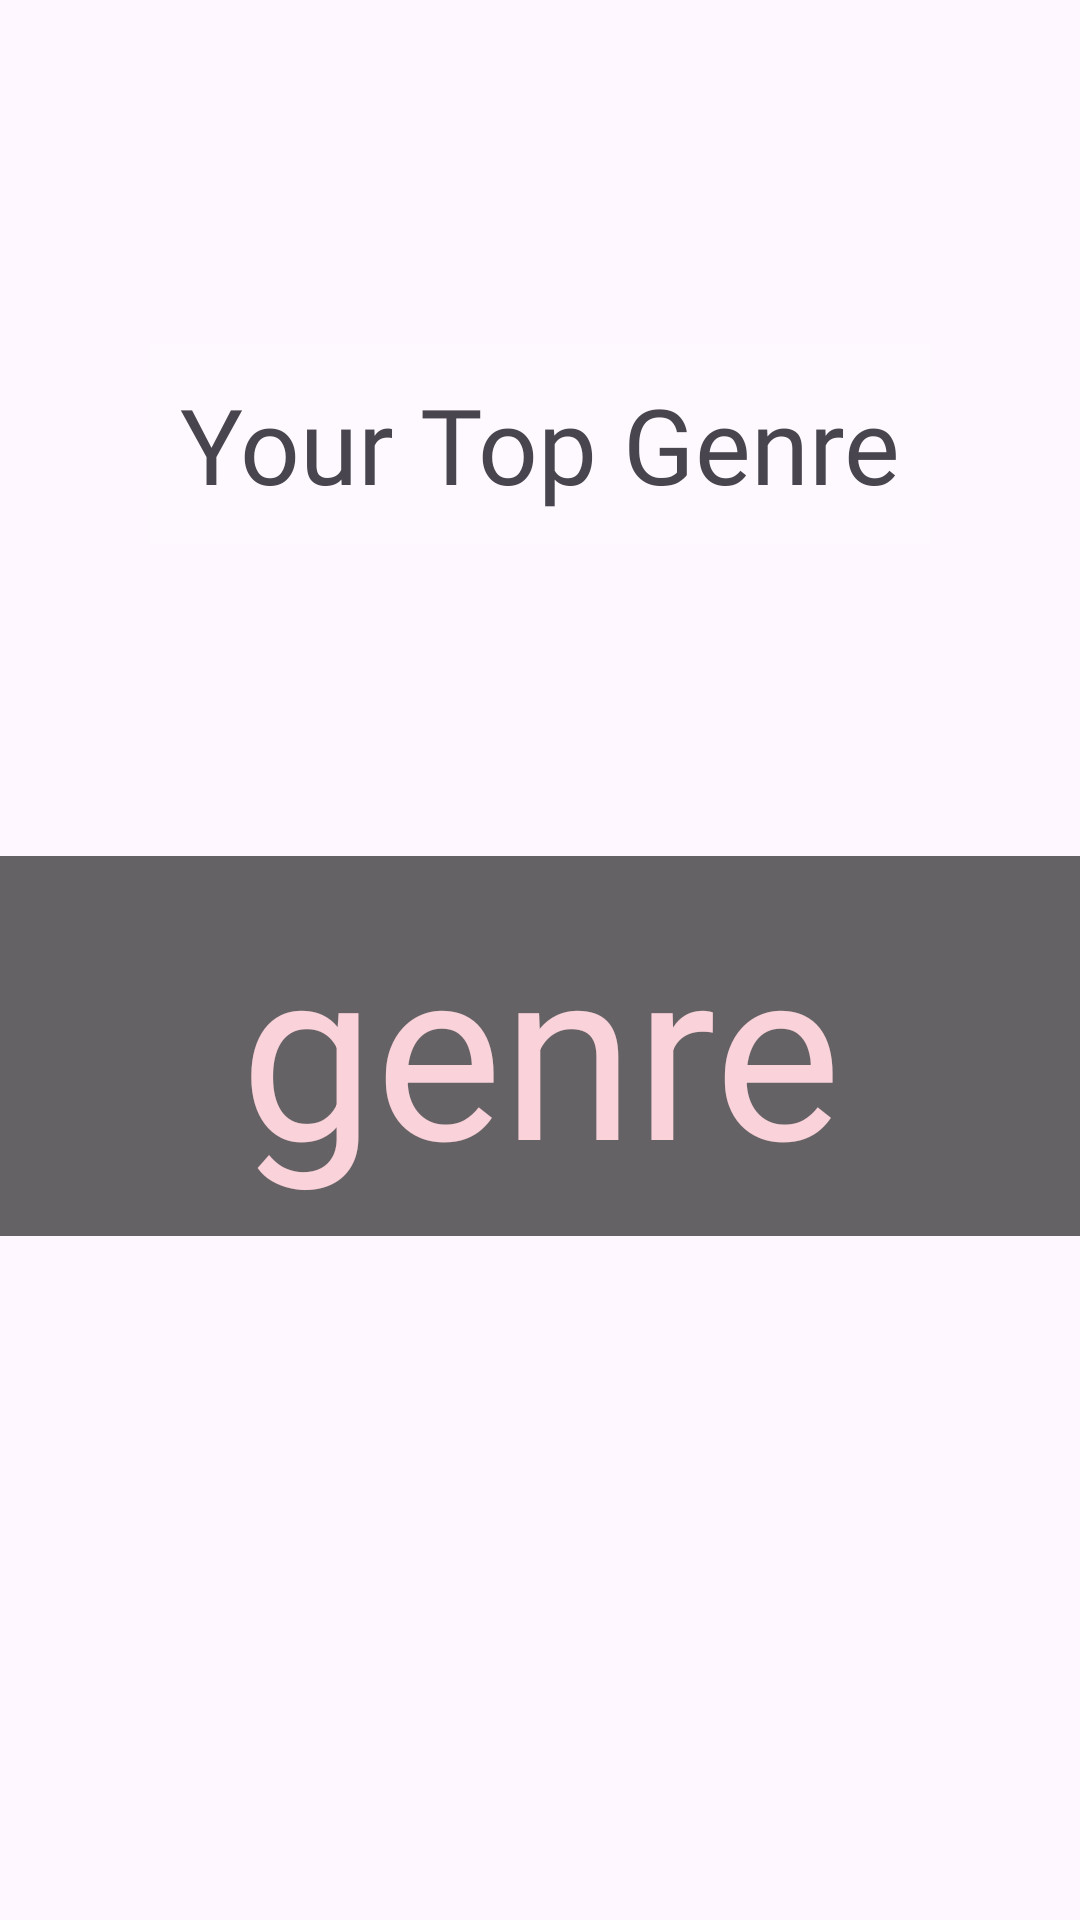

The Android layout XML behind this screen, and the referenced resources:
<!-- AndroidManifest.xml: application theme Theme.CS2340Spotify_Wrapped -->
<!-- res/layout/fragment_fourth_page.xml -->
<?xml version="1.0" encoding="utf-8"?>
<androidx.constraintlayout.widget.ConstraintLayout xmlns:android="http://schemas.android.com/apk/res/android"

    xmlns:app="http://schemas.android.com/apk/res-auto"
    xmlns:tools="http://schemas.android.com/tools"
    android:layout_width="match_parent"
    android:layout_height="match_parent"
    android:background="@drawable/gradient_list"
    android:id="@+id/fourthFragment">


    <TextView
        android:id="@+id/textView"
        android:layout_width="wrap_content"
        android:layout_height="wrap_content"
        android:fontFamily="@font/montserrat"
        android:text="Your Top Genre"
        android:textSize="35dp"
        app:layout_constraintBottom_toBottomOf="parent"
        app:layout_constraintEnd_toEndOf="parent"
        app:layout_constraintStart_toStartOf="parent"
        app:layout_constraintTop_toTopOf="parent"
        app:layout_constraintVertical_bias="0.2"
        android:background="#33FFFFFF"
        android:padding="10dp"/>

    <TextView
        android:id="@+id/topGenre"
        android:layout_width="match_parent"
        android:layout_height="wrap_content"
        android:layout_marginTop="104dp"
        android:text="genre"
        android:textColor="@color/skyPink"
        android:textSize="80dp"
        app:layout_constraintEnd_toEndOf="parent"
        app:layout_constraintStart_toStartOf="parent"
        app:layout_constraintTop_toBottomOf="@+id/textView"
        android:background="#99000000"
        android:padding="10dp"
        android:gravity="center"/>



</androidx.constraintlayout.widget.ConstraintLayout>
<!-- resources referenced by this layout -->
<resources>
  <color name="skyPink">#FAD2DA</color>
  <style name="Theme.CS2340Spotify_Wrapped" parent="Base.Theme.CS2340Spotify_Wrapped" />
  <style name="Base.Theme.CS2340Spotify_Wrapped" parent="Theme.Material3.DayNight.NoActionBar">
          
          
      </style>
</resources>
